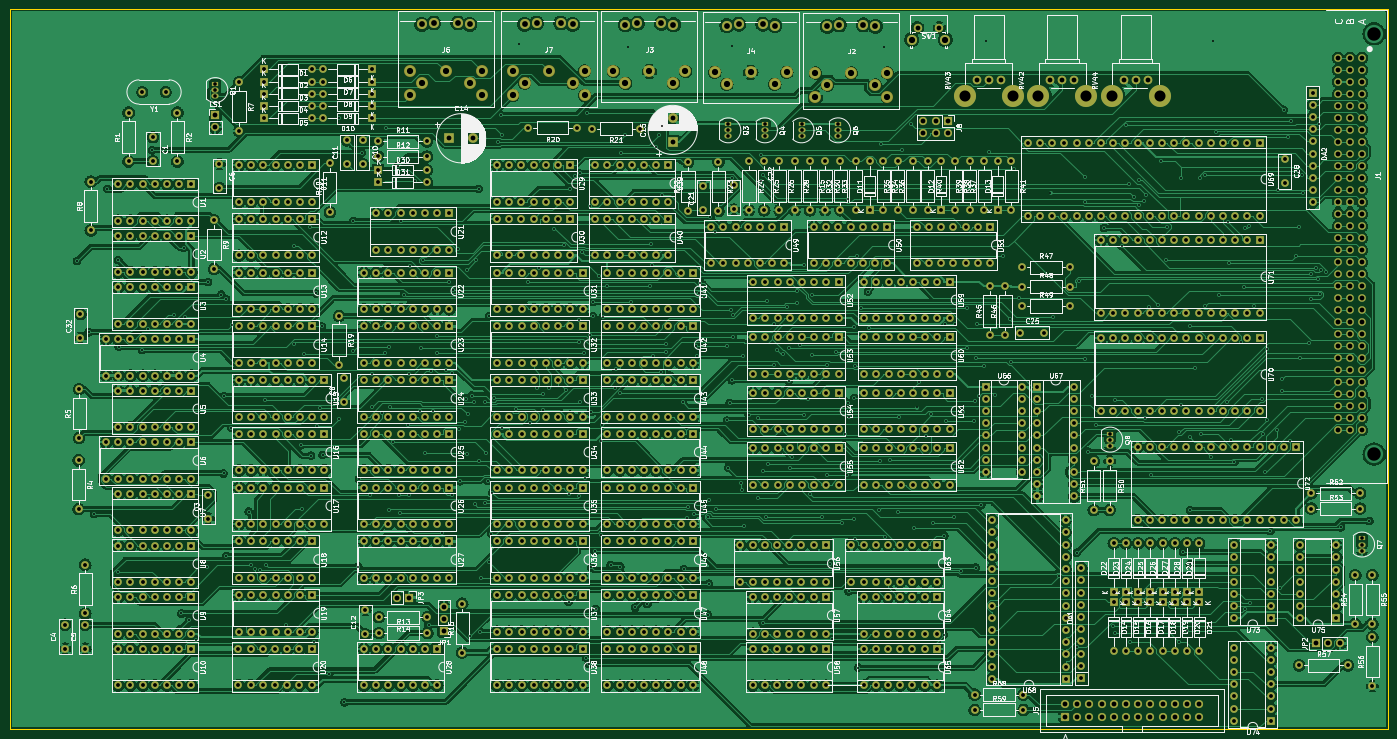
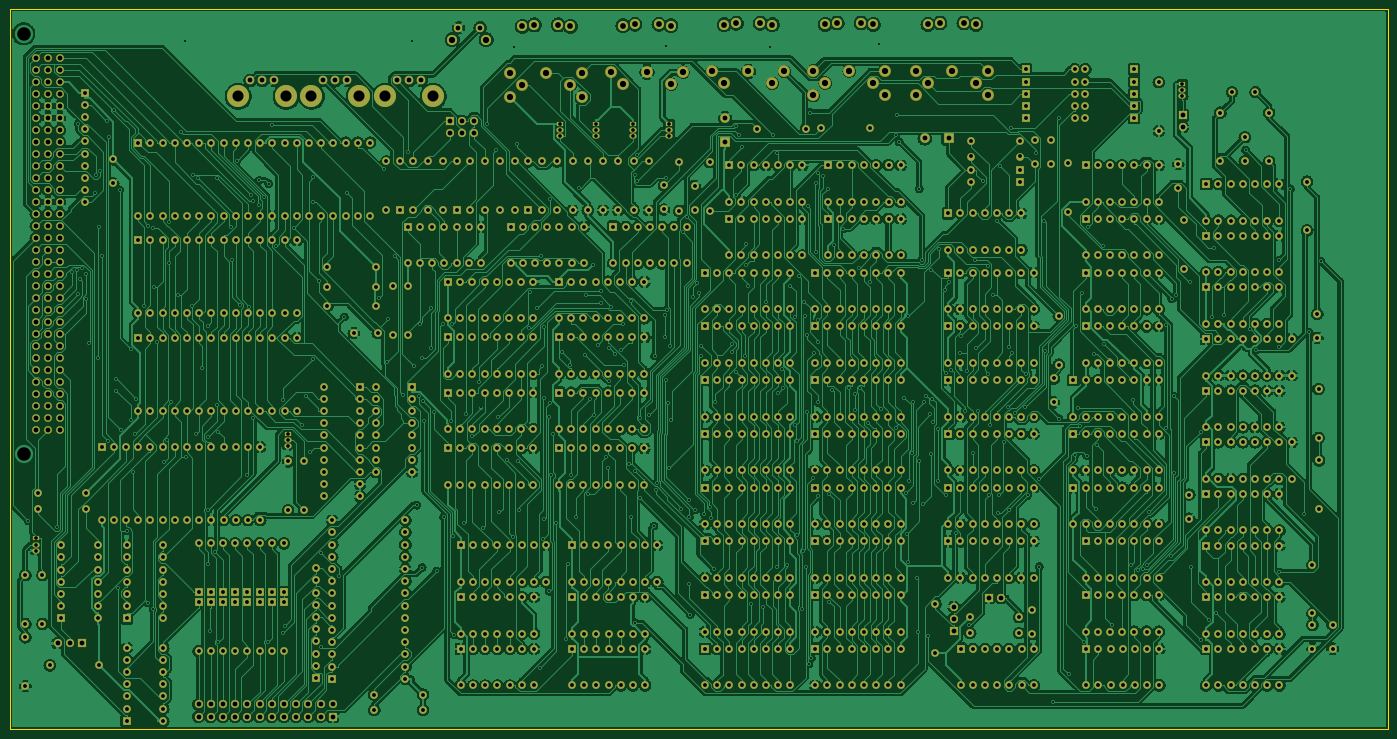
Circuit board: 9 layer files. Board 287.0 x 150.0 mm.
- bottom_copper: delta48m-B_Cu.gbr (1373539 bytes)
- bottom_mask: delta48m-B_Mask.gbr (49683 bytes)
- bottom_silk: delta48m-B_Silkscreen.gbr (455 bytes)
- outline: delta48m-Edge_Cuts.gbr (684 bytes)
- top_copper: delta48m-F_Cu.gbr (1593758 bytes)
- top_mask: delta48m-F_Mask.gbr (49683 bytes)
- top_silk: delta48m-F_Silkscreen.gbr (291997 bytes)
- drill: delta48m-NPTH.drl (278 bytes)
- drill: delta48m-PTH.drl (37108 bytes)

=== bottom_copper: delta48m-B_Cu.gbr (1373539 bytes, source omitted) ===
=== bottom_mask: delta48m-B_Mask.gbr (49683 bytes, source omitted) ===
=== bottom_silk: delta48m-B_Silkscreen.gbr ===
%TF.GenerationSoftware,KiCad,Pcbnew,(6.0.10)*%
%TF.CreationDate,2023-03-26T00:58:32+03:00*%
%TF.ProjectId,delta48m,64656c74-6134-4386-9d2e-6b696361645f,1*%
%TF.SameCoordinates,Original*%
%TF.FileFunction,Legend,Bot*%
%TF.FilePolarity,Positive*%
%FSLAX46Y46*%
G04 Gerber Fmt 4.6, Leading zero omitted, Abs format (unit mm)*
G04 Created by KiCad (PCBNEW (6.0.10)) date 2023-03-26 00:58:32*
%MOMM*%
%LPD*%
G01*
G04 APERTURE LIST*
G04 APERTURE END LIST*
M02*

=== outline: delta48m-Edge_Cuts.gbr ===
%TF.GenerationSoftware,KiCad,Pcbnew,(6.0.10)*%
%TF.CreationDate,2023-03-26T00:58:32+03:00*%
%TF.ProjectId,delta48m,64656c74-6134-4386-9d2e-6b696361645f,1*%
%TF.SameCoordinates,Original*%
%TF.FileFunction,Profile,NP*%
%FSLAX46Y46*%
G04 Gerber Fmt 4.6, Leading zero omitted, Abs format (unit mm)*
G04 Created by KiCad (PCBNEW (6.0.10)) date 2023-03-26 00:58:32*
%MOMM*%
%LPD*%
G01*
G04 APERTURE LIST*
%TA.AperFunction,Profile*%
%ADD10C,0.100000*%
%TD*%
G04 APERTURE END LIST*
D10*
X69723000Y-71374000D02*
X356723000Y-71374000D01*
X356723000Y-71374000D02*
X356723000Y-221374000D01*
X356723000Y-221374000D02*
X69723000Y-221374000D01*
X69723000Y-221374000D02*
X69723000Y-71374000D01*
M02*

=== top_copper: delta48m-F_Cu.gbr (1593758 bytes, source omitted) ===
=== top_mask: delta48m-F_Mask.gbr (49683 bytes, source omitted) ===
=== top_silk: delta48m-F_Silkscreen.gbr (291997 bytes, source omitted) ===
=== drill: delta48m-NPTH.drl ===
M48
; DRILL file {KiCad (6.0.10)} date Sun Mar 26 00:58:37 2023
; FORMAT={-:-/ absolute / metric / decimal}
; #@! TF.CreationDate,2023-03-26T00:58:37+03:00
; #@! TF.GenerationSoftware,Kicad,Pcbnew,(6.0.10)
; #@! TF.FileFunction,NonPlated,1,2,NPTH
FMAT,2
METRIC
%
G90
G05
T0
M30

=== drill: delta48m-PTH.drl (37108 bytes, source omitted) ===
